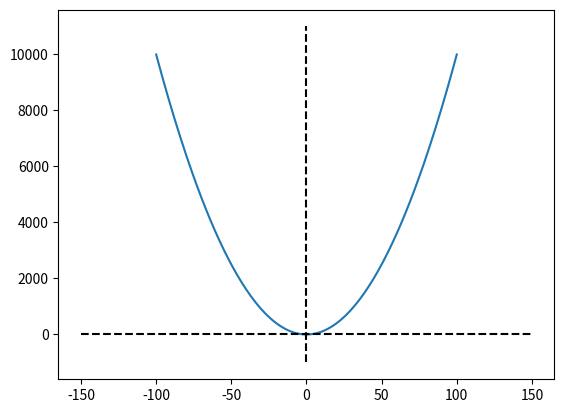

Write Python code to recreate this figure.
from matplotlib import pyplot

x = [i for i in range(-100, 101)]
y = [i**2 for i in range(-100, 101)]

pyplot.plot(x, y)
pyplot.plot([0, 0], [-1000, 11000], color='black', linestyle='dashed')
pyplot.plot([-150, 150], [0, 0], color='black', linestyle='dashed')

pyplot.show()